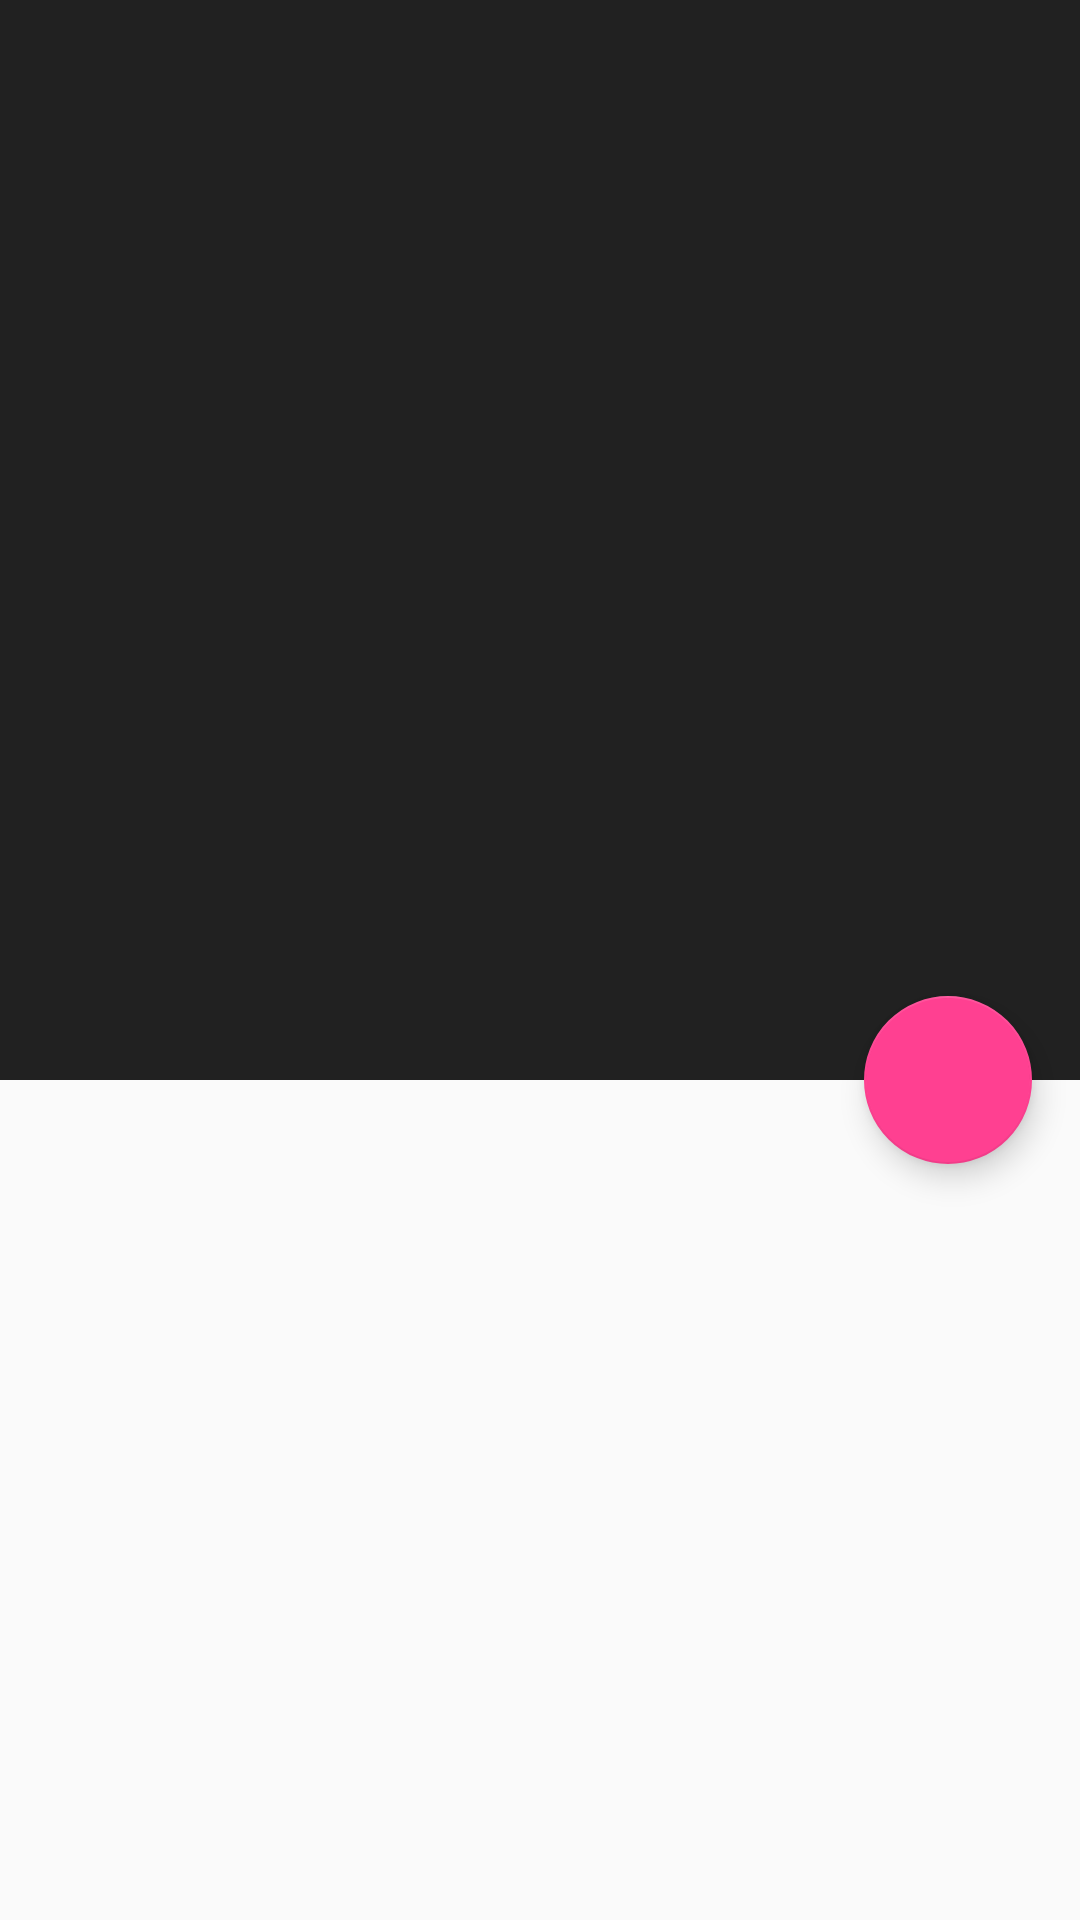

This screen was rendered from an Android layout file. Write that file and the resources it references.
<!-- AndroidManifest.xml: activity theme AppTheme.NoActionBar -->
<!-- res/layout/activity_shots_detail.xml -->
<?xml version="1.0" encoding="utf-8"?>
<android.support.design.widget.CoordinatorLayout
    xmlns:android="http://schemas.android.com/apk/res/android"
    xmlns:app="http://schemas.android.com/apk/res-auto"
    android:id="@+id/main_content"
    android:layout_width="match_parent"
    android:layout_height="match_parent"
    android:fitsSystemWindows="true">

    <android.support.design.widget.AppBarLayout
        android:id="@+id/appbar"
        android:layout_width="match_parent"
        android:layout_height="360dp"
        android:theme="@style/ThemeOverlay.AppCompat.Dark.ActionBar"
        android:fitsSystemWindows="true">

        <android.support.design.widget.CollapsingToolbarLayout
            android:id="@+id/collapse_toolbar"
            android:layout_width="match_parent"
            android:layout_height="370dp"
            app:contentScrim="?attr/colorPrimary"
            app:layout_scrollFlags="scroll|exitUntilCollapsed">

            <ImageView
                android:id="@+id/backdrop"
                android:layout_width="match_parent"
                android:layout_height="match_parent"
                android:scaleType="centerCrop"
                android:fitsSystemWindows="true"
                app:layout_collapseMode="parallax"/>

            <ProgressBar
                android:id="@+id/progress_bar"
                android:layout_width="50dp"
                android:layout_height="50dp"
                android:layout_gravity="center"
                android:visibility="visible"/>

            <android.support.v7.widget.Toolbar
                android:id="@+id/toolbar"
                android:layout_width="match_parent"
                android:layout_height="90dp"
                android:gravity="top"
                android:minHeight="?attr/actionBarSize"
                app:layout_collapseMode="pin"
                app:theme="@style/ToolbarTheme"
                app:titleMarginTop="15dp" />

            <android.support.design.widget.TabLayout
                android:layout_width="match_parent"
                android:layout_height="30dp"
                android:id="@+id/tabs"
                android:background="@color/colorPrimary"
                app:tabSelectedTextColor="#ffffff"
                android:minHeight="?attr/actionBarSize"
                app:tabMode="scrollable"
                android:layout_gravity="bottom"/>

        </android.support.design.widget.CollapsingToolbarLayout>

    </android.support.design.widget.AppBarLayout>

    <android.support.v4.view.ViewPager
        android:id="@+id/shots_detail_viewpager"
        android:layout_width="match_parent"
        android:layout_height="match_parent"
        app:layout_behavior="@string/appbar_scrolling_view_behavior" />

    <android.support.design.widget.FloatingActionButton
        android:id="@+id/fab"
        android:layout_height="wrap_content"
        android:layout_width="wrap_content"
        app:layout_anchor="@id/appbar"
        app:layout_anchorGravity="bottom|right|end"
        android:src="@drawable/ic_favorite_border_white_24dp"
        android:layout_margin="@dimen/fab_margin"
        android:clickable="true"/>

</android.support.design.widget.CoordinatorLayout>
<!-- resources referenced by this layout -->
<resources>
  <color name="colorPrimary">#212121</color>
  <dimen name="fab_margin">16dp</dimen>
  <style name="ToolbarTheme" parent="@style/ThemeOverlay.AppCompat.ActionBar">
          <item name="colorControlNormal">#ff4091</item>
          <item name="android:textColor">#ff4091</item>
      </style>
  <style name="AppTheme.NoActionBar">
          <item name="windowActionBar">false</item>
          <item name="windowNoTitle">true</item>
          <item name="android:windowContentTransitions">true</item>
      </style>
</resources>
